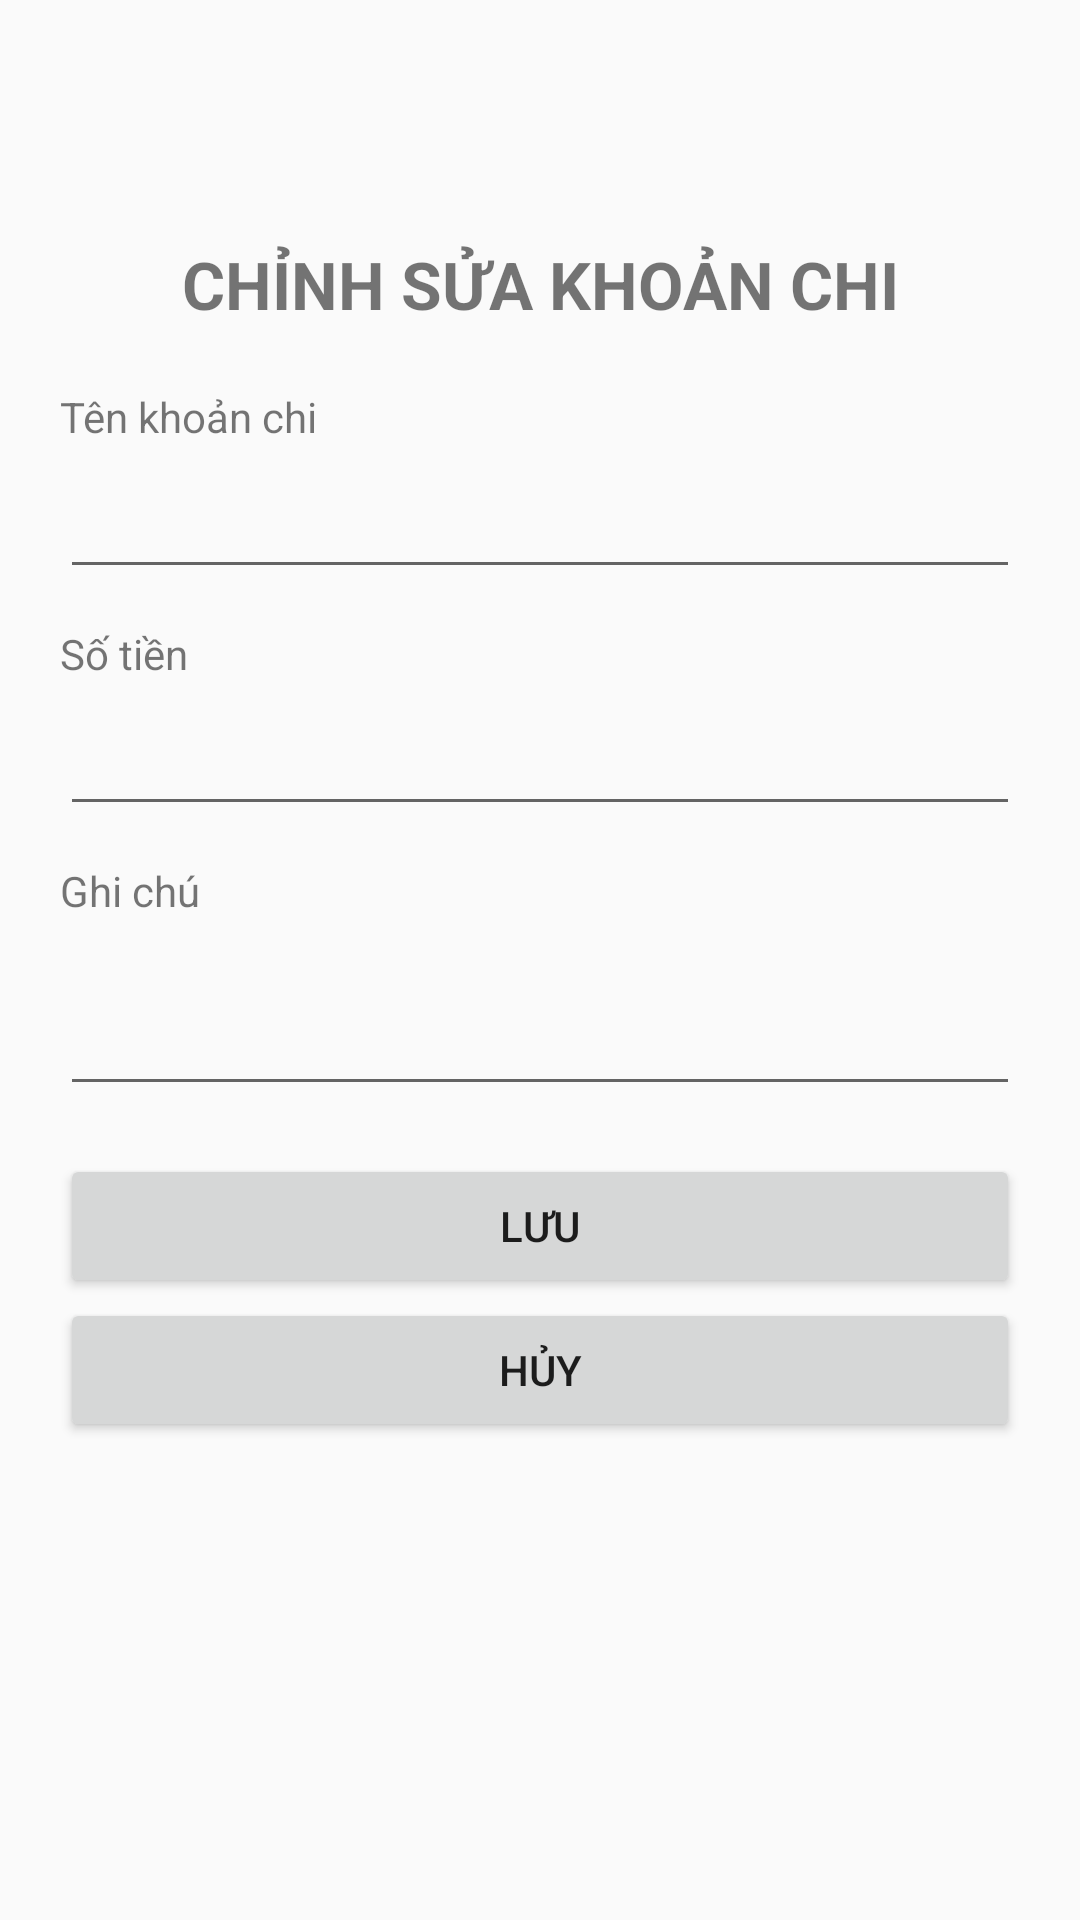

Layout XML and referenced resources for this Android screen:
<!-- AndroidManifest.xml: application theme Theme.QuanLyChiTieu -->
<!-- res/layout/activity_chinh_sua_chi_tieu.xml -->
<?xml version="1.0" encoding="utf-8"?>
<ScrollView xmlns:android="http://schemas.android.com/apk/res/android"
    android:layout_width="match_parent"
    android:layout_height="match_parent">

    <LinearLayout
        android:layout_width="match_parent"
        android:layout_height="wrap_content"
        android:orientation="vertical"
        android:padding="20dp">

        <TextView
            android:layout_width="match_parent"
            android:layout_height="wrap_content"
            android:text="CHỈNH SỬA KHOẢN CHI"
            android:textSize="22sp"
            android:textStyle="bold"
            android:gravity="center"
            android:layout_marginBottom="20dp"
            android:layout_marginTop="60dp"/>

        <TextView
            android:layout_width="match_parent"
            android:layout_height="wrap_content"
            android:text="Tên khoản chi" />

        <EditText
            android:id="@+id/edtTenKhoanChi_346"
            android:layout_width="match_parent"
            android:layout_height="wrap_content"
            android:inputType="text"
            android:minHeight="48dp" />

        <TextView
            android:layout_width="match_parent"
            android:layout_height="wrap_content"
            android:text="Số tiền"
            android:layout_marginTop="12dp" />

        <EditText
            android:id="@+id/edtSoTien_346"
            android:layout_width="match_parent"
            android:layout_height="wrap_content"
            android:inputType="numberDecimal|numberSigned"
            android:minHeight="48dp" />

        <TextView
            android:layout_width="match_parent"
            android:layout_height="wrap_content"
            android:text="Ghi chú"
            android:layout_marginTop="12dp" />

        <EditText
            android:id="@+id/edtGhiChu_346"
            android:layout_width="match_parent"
            android:layout_height="wrap_content"
            android:inputType="textMultiLine"
            android:minLines="2"
            android:gravity="top"
            android:minHeight="48dp" />

        <Button
            android:id="@+id/btnLuu_346"
            android:layout_width="match_parent"
            android:layout_height="wrap_content"
            android:text="Lưu"
            android:layout_marginTop="16dp" />

        <Button
            android:id="@+id/btnHuy_346"
            android:layout_width="match_parent"
            android:layout_height="wrap_content"
            android:text="Hủy" />

    </LinearLayout>
</ScrollView>
<!-- resources referenced by this layout -->
<resources>
  <style name="Theme.QuanLyChiTieu" parent="Theme.AppCompat.Light.DarkActionBar">
  
          <item name="colorPrimary">#3F51B5</item>
          <item name="colorPrimaryDark">#303F9F</item>
          <item name="colorAccent">#3F51B5</item>
  
      </style>
</resources>
